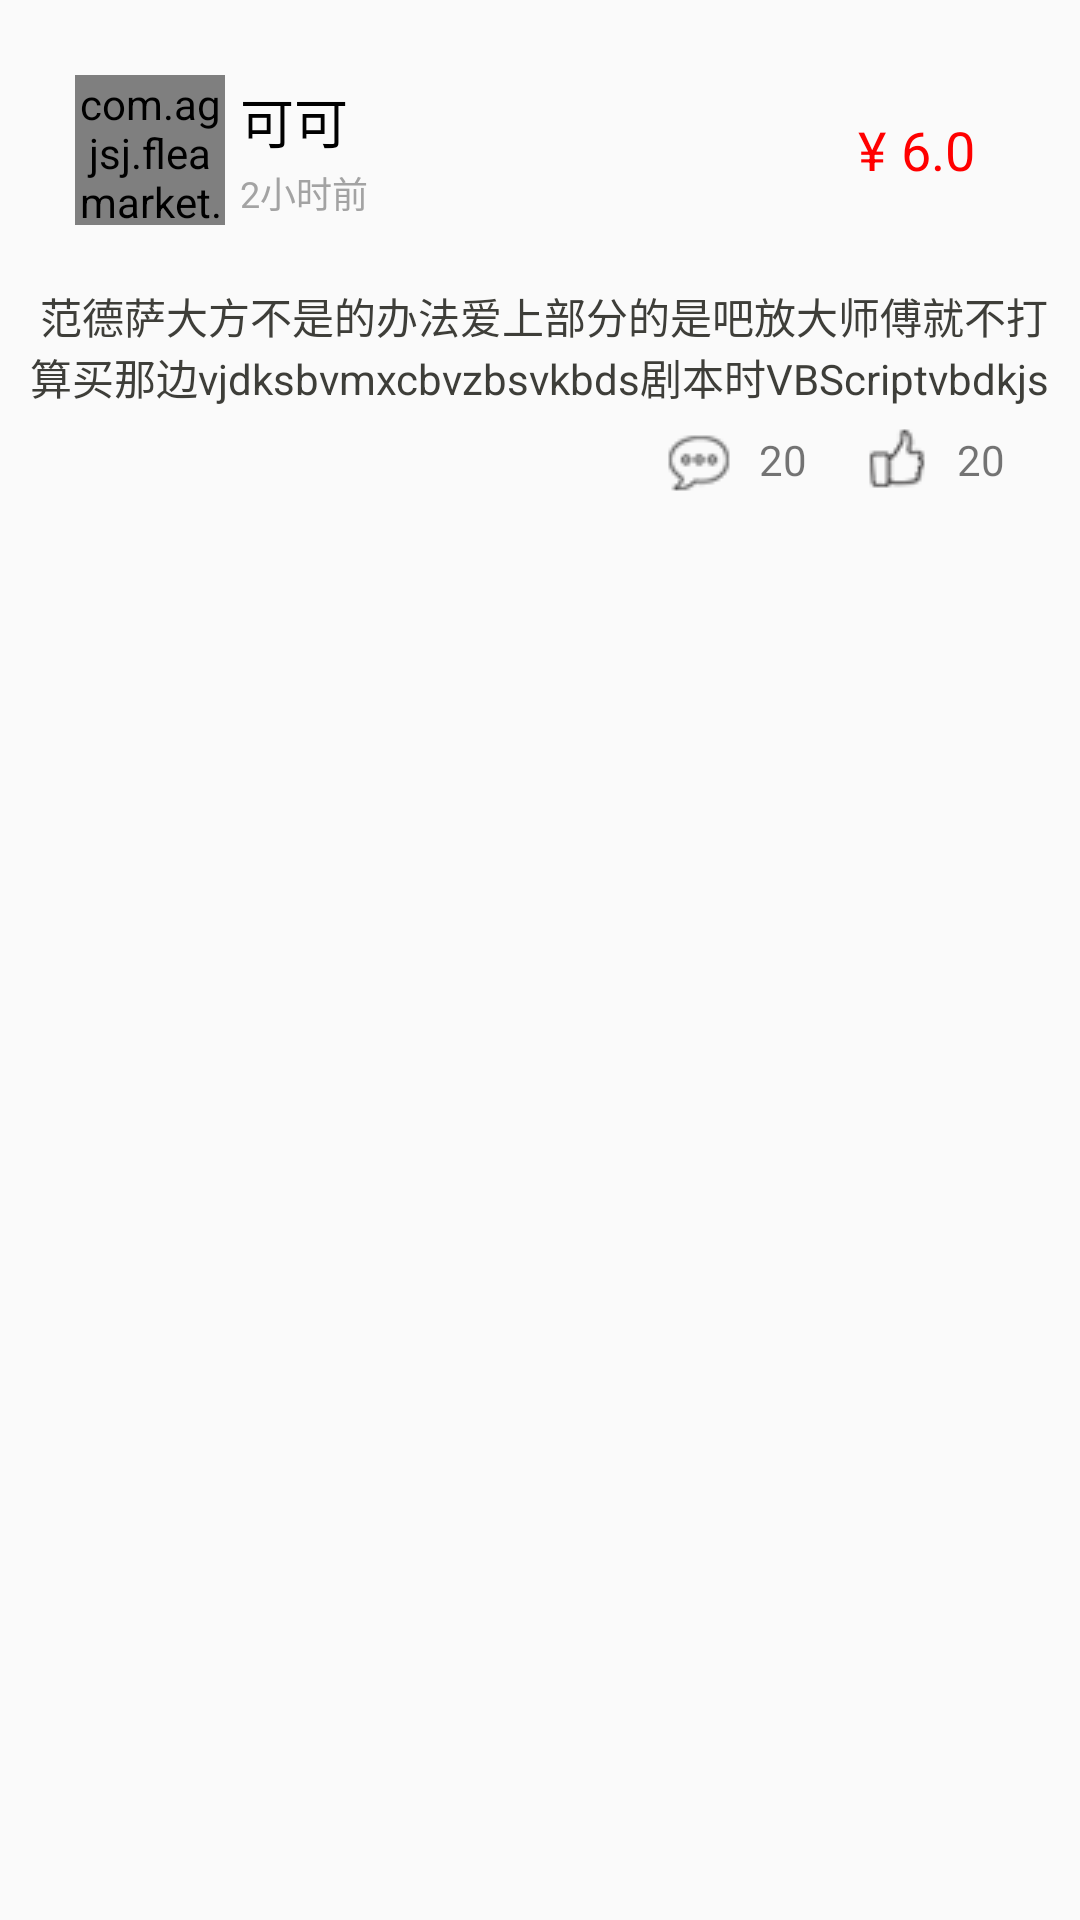

Write the Android layout XML for this screen, with the resource values it uses.
<!-- AndroidManifest.xml: application theme AppTheme.NoActionBar -->
<!-- res/layout/activity_goods.xml -->
<?xml version="1.0" encoding="utf-8"?>
<ScrollView xmlns:android="http://schemas.android.com/apk/res/android"
    android:orientation="vertical" android:layout_width="match_parent"
    android:layout_height="match_parent">
    <LinearLayout
        android:orientation="vertical"
        android:layout_margin="10dp"
        android:layout_width="match_parent"
        android:layout_height="wrap_content">
        <include layout="@layout/include_userinfo"/>
        <TextView
            android:id="@+id/tv_goodsdetail_context"
            android:layout_marginTop="5dp"
            android:textSize="14sp"
            android:textColor="@color/base_color_text_black"
            android:text=" 范德萨大方不是的办法爱上部分的是吧放大师傅就不打算买那边vjdksbvmxcbvzbsvkbds剧本时VBScriptvbdkjs"
            android:layout_width="match_parent"
            android:layout_height="wrap_content" />
        <android.support.v7.widget.RecyclerView
            android:orientation="vertical"
            android:id="@+id/ll_goodsdetail_img"
            android:layout_width="match_parent"
            android:layout_height="wrap_content">
        </android.support.v7.widget.RecyclerView>

        <include layout="@layout/include_common_bar"/>
    </LinearLayout>

</ScrollView>
<!-- res/layout/include_userinfo.xml (included above) -->
<?xml version="1.0" encoding="utf-8"?>
<LinearLayout xmlns:android="http://schemas.android.com/apk/res/android"
    android:orientation="vertical" android:layout_width="match_parent"
    android:layout_height="match_parent">
    <RelativeLayout
        android:layout_margin="5dp"
        android:layout_width="match_parent"
        android:layout_height="70dp"
        android:orientation="horizontal" >
        <LinearLayout
            android:id="@+id/ll_user_info"
            android:layout_marginTop="5dp"
            android:layout_width="wrap_content"
            android:layout_height="wrap_content"
            android:layout_alignParentLeft="true"
            android:layout_centerVertical="true"
            android:layout_marginLeft="10dp" >

            <com.agjsj.fleamarket.view.myview.CircleImageView
                android:id="@+id/iv_goodsitem_icon"
                android:layout_width="50dp"
                android:layout_height="50dp" />

            <LinearLayout
                android:layout_marginLeft="5dp"
                android:layout_width="wrap_content"
                android:layout_height="match_parent"
                android:gravity="center_vertical"
                android:orientation="vertical" >

                <TextView
                    android:textSize="18sp"
                    android:id="@+id/tv_goodsitem_name"
                    android:layout_width="wrap_content"
                    android:layout_height="wrap_content"
                    android:maxLines="1"
                    android:textColor="@color/black"
                    android:text="可可" />

                <TextView
                    android:id="@+id/tv_goodsitem_time"
                    android:layout_width="wrap_content"
                    android:layout_height="wrap_content"
                    android:layout_marginTop="2dp"
                    android:maxLines="1"
                    android:text="2小时前"
                    android:textColor="@color/txt_gray"
                    android:textSize="12sp" />
            </LinearLayout>
        </LinearLayout>


        <LinearLayout
            android:layout_width="wrap_content"
            android:layout_height="wrap_content"
            android:layout_alignParentEnd="true"
            android:layout_alignParentRight="true"
            android:layout_centerVertical="true"
            android:layout_marginEnd="20dp"
            android:layout_marginRight="20dp"
            android:gravity="center_vertical" >

            <TextView
                android:layout_width="wrap_content"
                android:layout_height="wrap_content"
                android:maxLines="1"
                android:text="@string/RMB"
                android:textColor="@color/red"
                android:textSize="18sp" />
            <TextView
                android:id="@+id/tv_goodsitem_money"
                android:layout_width="wrap_content"
                android:layout_height="wrap_content"
                android:layout_marginLeft="5dp"
                android:layout_marginStart="5dp"
                android:maxLines="1"
                android:text="6.0"
                android:textColor="@color/red"
                android:textSize="18sp" />
        </LinearLayout>
    </RelativeLayout>

</LinearLayout>
<!-- res/layout/include_common_bar.xml (included above) -->
<?xml version="1.0" encoding="utf-8"?>
<LinearLayout xmlns:android="http://schemas.android.com/apk/res/android"
    android:orientation="vertical" android:layout_width="match_parent"
    android:layout_height="match_parent">
    <RelativeLayout
        android:layout_margin="5dp"
        android:layout_width="match_parent"
        android:layout_height="25dp" >


        <LinearLayout
            android:gravity="center_vertical"
            android:id="@+id/ll_goods_repaly"
            android:layout_width="wrap_content"
            android:layout_height="wrap_content"
            android:layout_centerVertical="true"
            android:orientation="horizontal"
            android:layout_marginRight="10dp"
            android:layout_alignParentRight="true"
            >
            <ImageView
                android:layout_margin="5dp"
                android:id="@+id/iv_goods_zan"
                android:layout_width="30dp"
                android:layout_height="30dp"
                android:src="@drawable/goods_zan" />
            <TextView
                android:id="@+id/tv_goods_zan_number"
                android:layout_width="wrap_content"
                android:layout_height="wrap_content"
                android:text="20" />
        </LinearLayout>

        <LinearLayout
            android:layout_centerVertical="true"
            android:gravity="center_vertical"
            android:layout_width="wrap_content"
            android:layout_height="wrap_content"
            android:orientation="horizontal"
            android:layout_marginRight="10dp"
            android:layout_toLeftOf="@id/ll_goods_repaly"
            >
            <ImageView
                android:layout_margin="5dp"
                android:id="@+id/iv_goods_replay"
                android:layout_width="30dp"
                android:layout_height="30dp"
                android:src="@drawable/goods_replay" />

            <TextView
                android:id="@+id/tv_goods_replay_number"
                android:layout_width="wrap_content"
                android:layout_height="wrap_content"
                android:text="20" />
        </LinearLayout>

    </RelativeLayout>
</LinearLayout>
<!-- resources referenced by this layout -->
<resources>
  <color name="base_color_text_black">#3e3e39</color>
  <color name="black">#ff000000</color>
  <color name="red">#ffff0000</color>
  <color name="txt_gray">#A3A3A3</color>
  <!-- drawable goods_replay: png bitmap (drawable, 3299 bytes) -->
  <!-- drawable goods_zan: png bitmap (drawable, 3215 bytes) -->
  <string name="RMB">¥</string>
  <style name="AppTheme.NoActionBar">
          <item name="windowActionBar">false</item>
          <item name="windowNoTitle">true</item>
      </style>
</resources>
